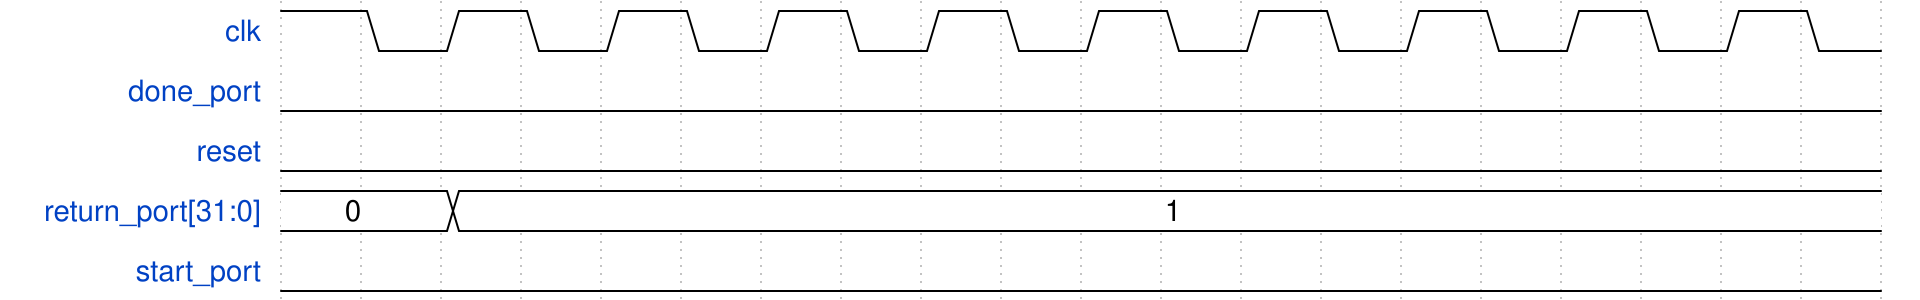

Write the WaveJSON whose rendering is this waveform diagram.

{
  "signal": [
    {
      "name": "clk",
      "wave": "10101010101010101010",
      "data": []
    },
    {
      "name": "done_port",
      "wave": "0...................",
      "data": []
    },
    {
      "name": "reset",
      "wave": "0...................",
      "data": []
    },
    {
      "name": "return_port[31:0]",
      "wave": "=.=.................",
      "data": [
        "0",
        "1"
      ]
    },
    {
      "name": "start_port",
      "wave": "0...................",
      "data": []
    }
  ],
  "config": {
    "hscale": 1
  }
}
